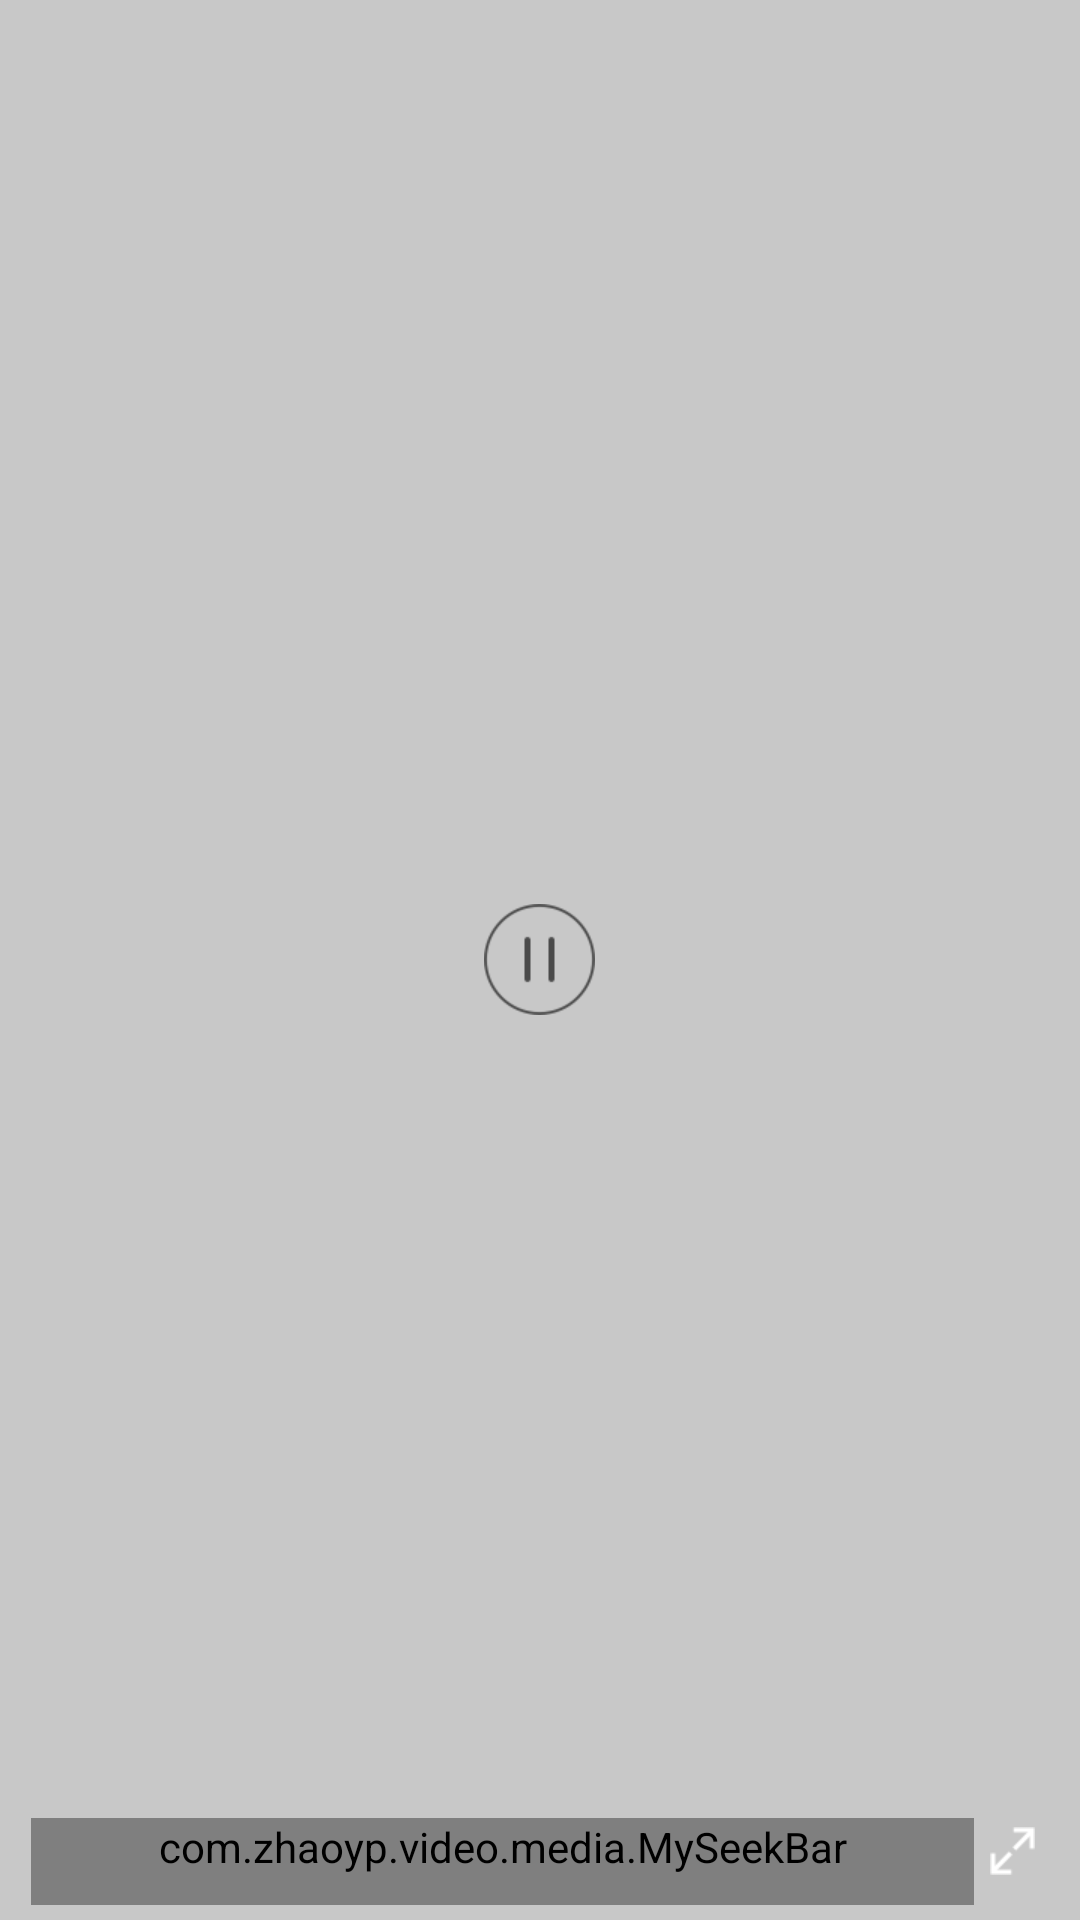

Here is an Android app screen rendered from its layout file. Give the layout XML and the strings, colors and styles it references.
<!-- AndroidManifest.xml: application theme AppTheme -->
<!-- res/layout/media_contoller.xml -->
<?xml version="1.0" encoding="utf-8"?>
<RelativeLayout xmlns:android="http://schemas.android.com/apk/res/android"
    android:layout_width="match_parent"
    android:layout_height="match_parent"
    android:background="@android:color/transparent"
    android:orientation="vertical"
    >

    <RelativeLayout
        android:id="@+id/show"
        android:layout_width="match_parent"
        android:layout_height="match_parent"
        android:background="#33000000"
        android:orientation="vertical"
        android:paddingBottom="5dp">

        <ImageView
            android:id="@+id/player_btn"
            android:layout_width="wrap_content"
            android:layout_height="wrap_content"
            android:layout_centerInParent="true"
            android:src="@drawable/detail_stop_btn" />

        <RelativeLayout
            android:id="@+id/layout"
            android:layout_width="match_parent"
            android:layout_height="wrap_content"
            android:layout_alignParentBottom="true"
            android:background="@android:color/transparent"
            android:minHeight="55dp">

            <TextView
                android:id="@+id/time"
                android:layout_width="wrap_content"
                android:layout_height="wrap_content"
                android:layout_alignParentBottom="true"
                android:layout_marginLeft="15dp"
                android:paddingBottom="10dp"
                android:textColor="@android:color/white"
                android:textSize="10sp" />

            <ImageView
                android:id="@+id/full"
                android:layout_width="wrap_content"
                android:layout_height="wrap_content"
                android:layout_alignParentBottom="true"
                android:layout_alignParentRight="true"
                android:paddingBottom="10dp"
                android:paddingLeft="10dp"
                android:paddingRight="15dp"
                android:paddingTop="10dp"
                android:scaleType="centerInside"
                android:src="@drawable/expand_screen_icon" />

            <TextView
                android:id="@+id/all_time"
                android:layout_width="wrap_content"
                android:layout_height="wrap_content"
                android:layout_alignParentBottom="true"
                android:layout_toLeftOf="@id/full"
                android:paddingBottom="10dp"
                android:textColor="@android:color/white"
                android:textSize="10sp" />

            <com.zhaoyp.video.media.MySeekBar
                android:id="@+id/seekbar"
                android:layout_width="match_parent"
                android:layout_height="wrap_content"
                android:layout_alignParentBottom="true"
                android:layout_gravity="center_vertical"
                android:layout_marginLeft="-5dp"
                android:layout_marginRight="-5dp"
                android:layout_toLeftOf="@id/all_time"
                android:layout_toRightOf="@id/time"
                android:max="100"
                android:maxHeight="2dp"
                android:minHeight="2dp"
                android:paddingBottom="10dp"
                android:progressDrawable="@drawable/bg_seek"
                android:thumb="@drawable/video_seek"
                android:thumbOffset="10dp" />
        </RelativeLayout>


    </RelativeLayout>

</RelativeLayout>
<!-- resources referenced by this layout -->
<resources>
  <!-- drawable bg_seek (drawable) -->
  <?xml version="1.0" encoding="utf-8"?>
  
  <layer-list xmlns:android="http://schemas.android.com/apk/res/android">
  
      <item android:id="@android:id/background">
          <shape>
              <solid android:color="#3bffffff" />
          </shape>
      </item>
  
      <item android:id="@android:id/progress">
          <clip>
              <shape>
                  <solid android:color="#ffffff" />
              </shape>
          </clip>
      </item>
  
      <item android:id="@android:id/secondaryProgress">
          <clip>
              <shape>
                  <solid android:color="#3bffffff" />
              </shape>
          </clip>
      </item>
  
  
  </layer-list>
  <!-- drawable detail_stop_btn: png bitmap (drawable-xhdpi, 2308 bytes) -->
  <!-- drawable expand_screen_icon: png bitmap (drawable-xhdpi, 657 bytes) -->
  <!-- drawable video_seek: png bitmap (drawable-xhdpi, 509 bytes) -->
  <style name="AppTheme" parent="Theme.AppCompat.Light.NoActionBar">
          
          <item name="colorPrimary">@color/colorPrimary</item>
          <item name="colorPrimaryDark">@color/colorPrimaryDark</item>
          <item name="colorAccent">@color/colorAccent</item>
      </style>
  <!-- not gathered from this repository: default colours our renderer supplied (Android Studio template values) -->
  <color name="colorPrimary">#FF6200EE</color>
  <color name="colorPrimaryDark">#FF3700B3</color>
  <color name="colorAccent">#FF03DAC5</color>
</resources>
